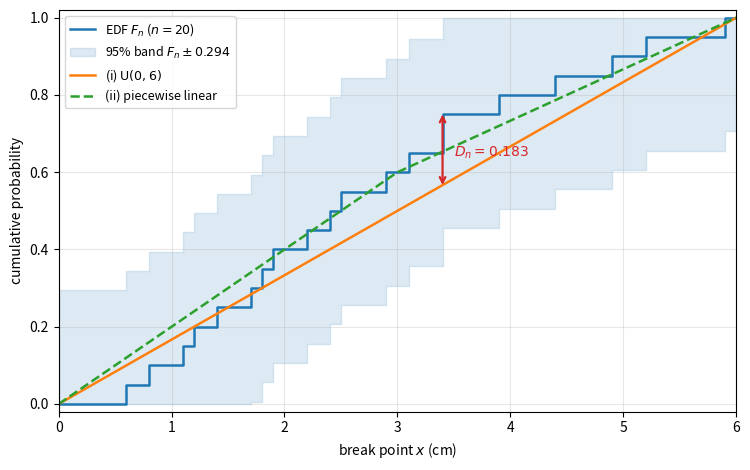

The matplotlib source for this figure:
"""Thread break points: the EDF with the 95% Kolmogorov confidence band (critical value 0.294),
the hypothesized U(0, 6) distribution function and the alternative piecewise-linear one."""

import numpy as np
import matplotlib.pyplot as plt

x = np.array([0.6, 0.8, 1.1, 1.2, 1.4, 1.7, 1.8, 1.9, 2.2, 2.4,
              2.5, 2.9, 3.1, 3.4, 3.4, 3.9, 4.4, 4.9, 5.2, 5.9])
n, d_crit = len(x), 0.294

steps_x = np.concatenate([[0.0], x, [6.0]])
steps_y = np.concatenate([[0.0], np.arange(1, n + 1) / n, [1.0]])
grid = np.linspace(0, 6, 601)
f_unif = grid / 6
f_alt = np.where(grid <= 3, grid / 5, 0.2 + 4 * grid / 30)

fig, ax = plt.subplots(figsize=(7.6, 4.8))
ax.step(steps_x, steps_y, where="post", color="C0", lw=1.8, label="EDF $F_n$ ($n = 20$)")
ax.fill_between(steps_x, np.clip(steps_y - d_crit, 0, 1), np.clip(steps_y + d_crit, 0, 1),
                step="post", color="C0", alpha=0.15, label="95% band $F_n \\pm 0.294$")
ax.plot(grid, f_unif, color="C1", lw=1.8, label="(i) $\\mathrm{U}(0, 6)$")
ax.plot(grid, f_alt, color="C2", lw=1.8, ls="--", label="(ii) piecewise linear")
# the Kolmogorov distance for (i) is attained just after the jump at x = 3.4
ax.annotate("", xy=(3.4, 0.75), xytext=(3.4, 3.4 / 6),
            arrowprops=dict(arrowstyle="<->", color="C3", lw=1.6, shrinkA=0, shrinkB=0))
ax.text(3.5, 0.64, "$D_n = 0.183$", color="C3", fontsize=10)
ax.set_xlim(0, 6)
ax.set_ylim(-0.02, 1.02)
ax.set_xlabel("break point $x$ (cm)")
ax.set_ylabel("cumulative probability")
ax.grid(alpha=0.3)
ax.legend(loc="upper left", fontsize=9)
fig.tight_layout()
